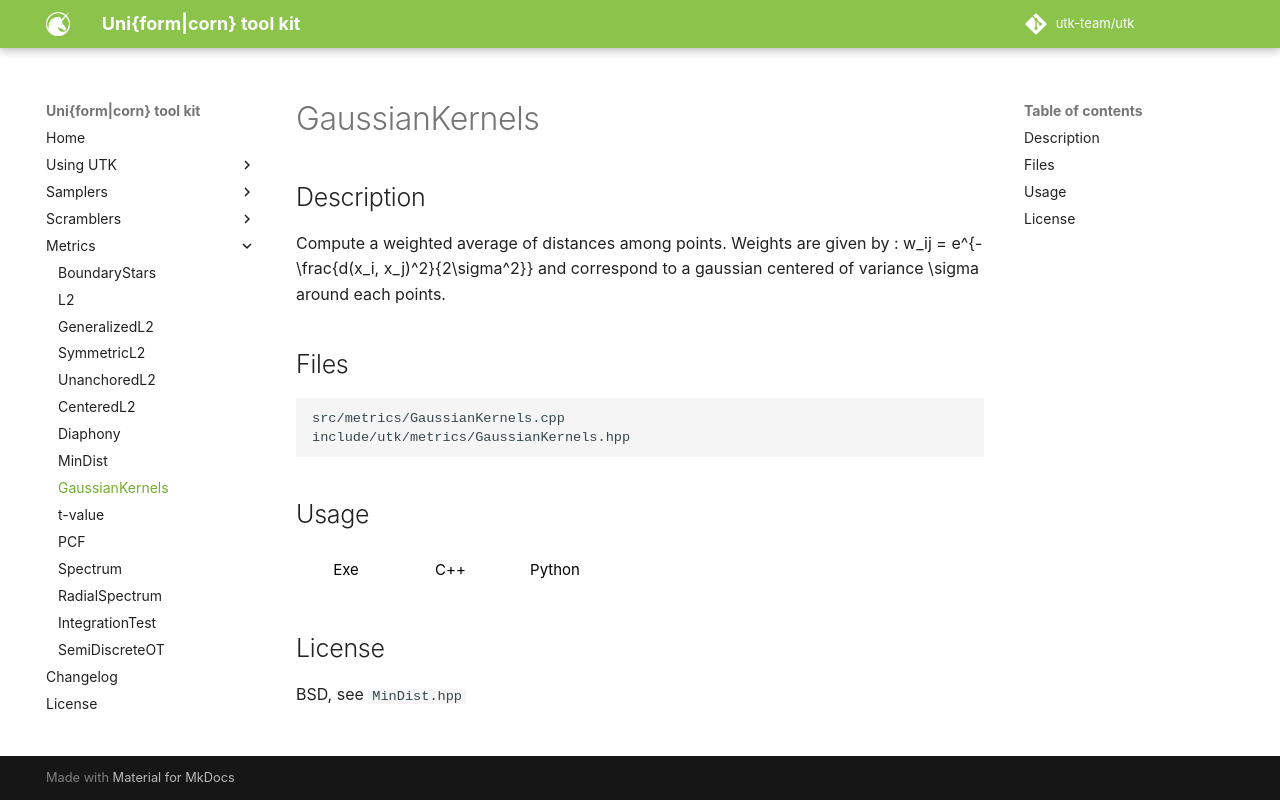

repository: utk-team/utk · page: metrics/GaussianKernels/index.html · generator: mkdocs

# GaussianKernels

## Description

Compute a weighted average of distances among points. Weights are given by : $w_ij = e^{-\frac{d(x_i, x_j)^2}{2\sigma^2}}$ and correspond to a gaussian centered of variance $\sigma$ around each points.

## Files

```
src/metrics/GaussianKernels.cpp  
include/utk/metrics/GaussianKernels.hpp
```

## Usage

<button class="tablink exebutton" onclick="openCode('exe', this)" markdown="1">Exe</button> 
<button class="tablink cppbutton" onclick="openCode('cpp', this)" markdown="1">C++</button> 
<button class="tablink pybutton" onclick="openCode('py', this)" markdown="1">Python</button> 
<br/>
  

<div class="exe tabcontent">

```bash
GaussianKernels calculator
Usage: ./GaussianKernels [OPTIONS]

Options:
  -h,--help                   Print this help message and exit
  -i,--input TEXT:FILE ... REQUIRED
                              Input file(s)
  -o,--output TEXT            Output file (empty is stdout)
  --silent                    Silence UTK logs
  --euclidean [0]             Use euclidean distance (default is wrap around)
  --sigma [1]                 Variance of gaussians (relative to nominal grid N^(1/D))

```

</div>

<div class="cpp tabcontent">

```  cpp
#include <utk/utils/PointsetIO.hpp>
#include <utk/utils/Pointset.hpp>
#include <utk/samplers/SamplerWhitenoise.hpp>
#include <utk/metrics/MinDist.hpp>

int main()
{
    utk::Pointset<double> pts;

    utk::SamplerWhitenoise wn(2 /* dimension */);
    wn.setRandomSeed(/* empty means random, can also pass a number */);
    // Check for no errors
    if (wn.generateSamples(pts, 1024 /* Number of points */))
    {
        auto rslt = utk::MinDist(true /* Toroidal / euclidean distance */, 1.0 /* sigma */).compute(pts);
    }
}
```  

</div>

<div class="py tabcontent">

``` python
import pyutk
import numpy as np

d = pyutk.GaussianKernels(
  True, # Toroidal / Euclidean Distance, 
  1.0   # Sigma (relative to nominal grid !)
).compute(np.random.uniform(0, 1, (128, 2)))
```  

</div>

## License

BSD, see `MinDist.hpp`
